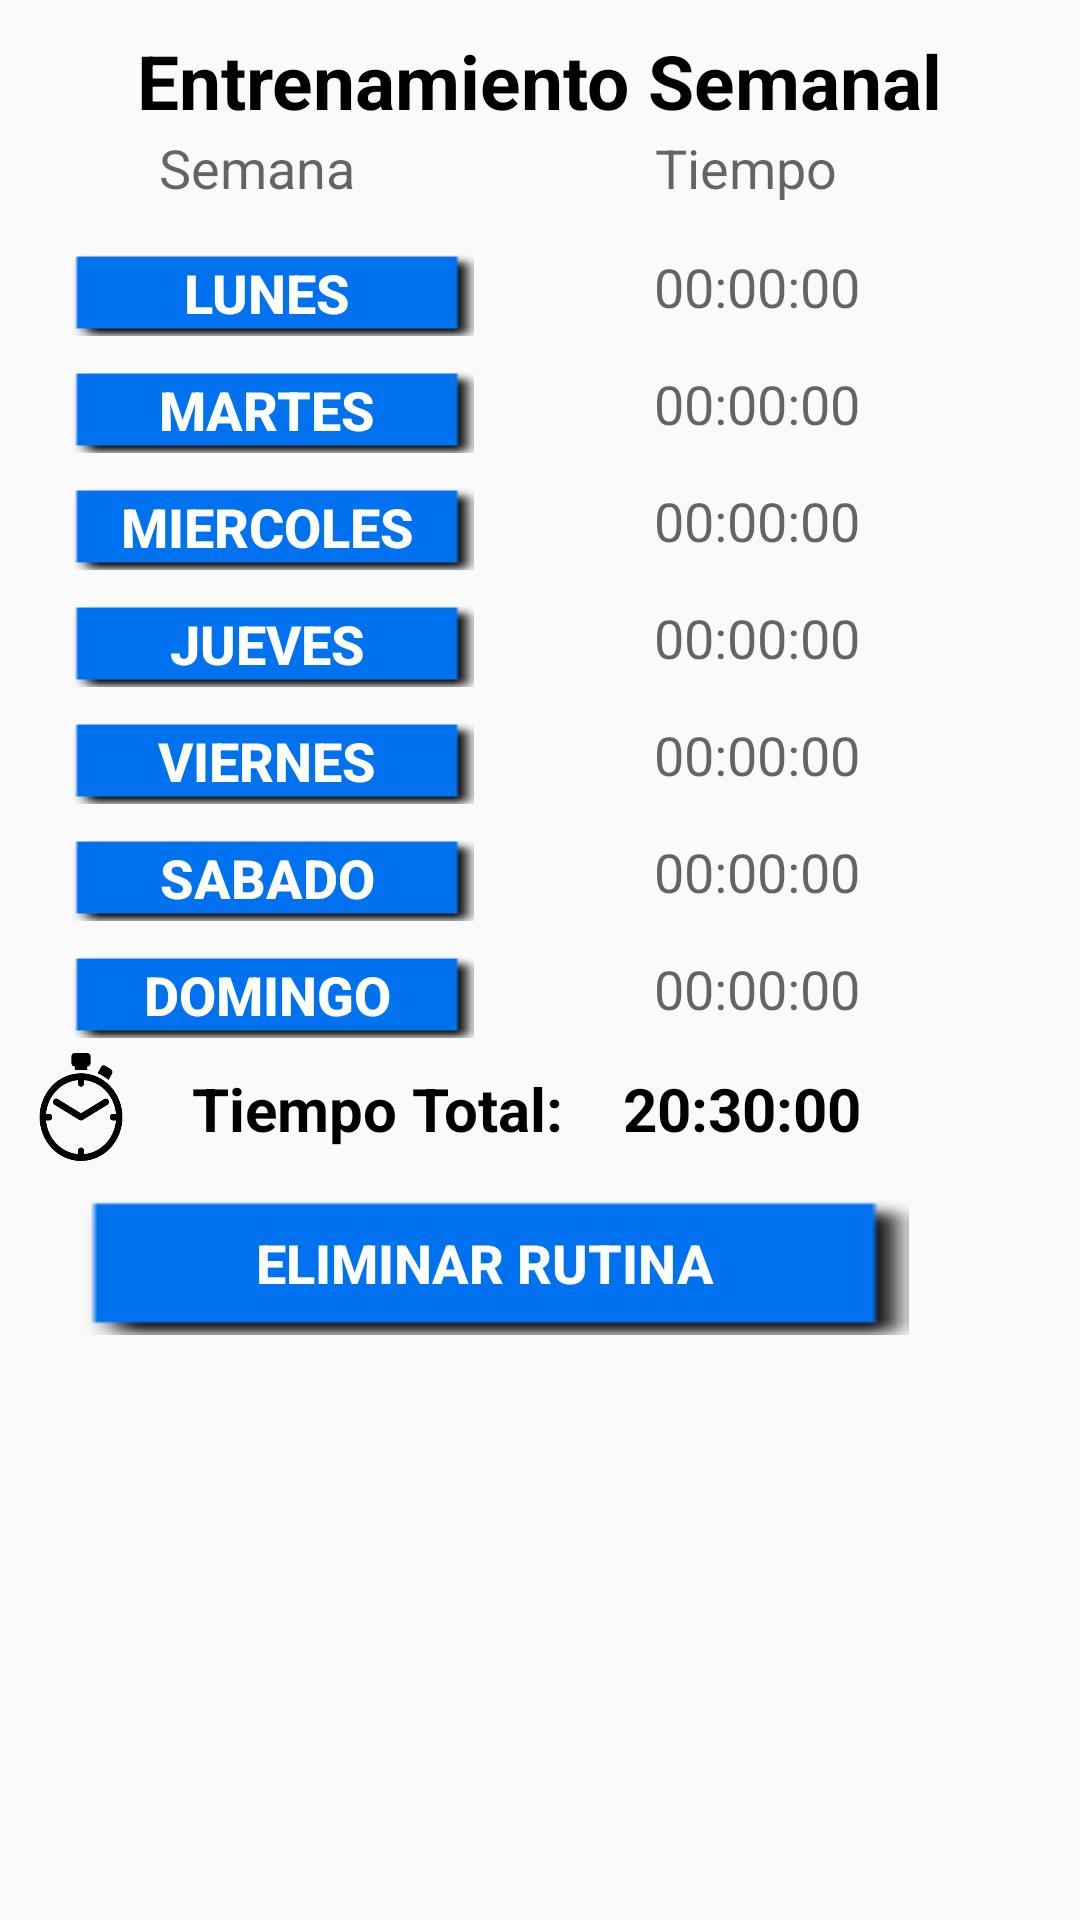

Android layout source for this screen:
<!-- AndroidManifest.xml: application theme AppTheme -->
<!-- res/layout/activity_ver_rutina.xml -->
<?xml version="1.0" encoding="utf-8"?>

<LinearLayout xmlns:android="http://schemas.android.com/apk/res/android"
    android:id="@+id/LinearLayout1"
    android:layout_width="fill_parent"
    android:layout_height="fill_parent"
    android:background="@drawable/fondo_portrait7"
    android:orientation="vertical" >

    <TextView
        android:id="@+id/titulo_zona"
        android:layout_width="wrap_content"
        android:layout_height="wrap_content"
        android:layout_gravity="center"
        android:layout_marginTop="10dp"
        android:onClick="OnClickDomingo"
        android:text="@string/TxtEntrenamientoSemanal"
        android:textAppearance="@style/EstiloNegrasText"
        android:textSize="25sp" />

    <LinearLayout
        android:layout_width="match_parent"
        android:layout_height="wrap_content" >

        <TextView
            android:id="@+id/textView3"
            android:layout_width="wrap_content"
            android:layout_height="wrap_content"
            android:layout_marginBottom="5dp"
            android:layout_marginLeft="53dp"
            android:text="@string/TxtSemana"
            android:textAppearance="?android:attr/textAppearanceMedium" />

        <TextView
            android:id="@+id/textView2"
            android:layout_width="wrap_content"
            android:layout_height="wrap_content"
            android:layout_marginLeft="100dp"
            android:text="@string/TxtTiempo"
            android:textAppearance="?android:attr/textAppearanceMedium" />
    </LinearLayout>

    <LinearLayout
        android:layout_width="match_parent"
        android:layout_height="wrap_content" >

        <Button
            android:id="@+id/btnLunes"
            android:layout_width="138dp"
            android:layout_height="29dp"
            android:layout_marginLeft="20dp"
            android:layout_marginTop="10dp"
            android:background="@drawable/btn_style_azul"
            android:onClick="OnClickLunes"
            android:text="@string/TxtLunes"
            android:textColor="#ffffff"
            android:textSize="18sp"
            android:textStyle="bold" />

        <TextView
            android:id="@+id/txtHorasLunes"
            android:layout_width="wrap_content"
            android:layout_height="wrap_content"
            android:layout_marginLeft="60dp"
            android:layout_marginTop="8dp"
            android:text="@string/TxtHorasEjemplo2"
            android:textAppearance="?android:attr/textAppearanceMedium"
            android:width="100dp" />

    </LinearLayout>

    <LinearLayout
        android:layout_width="match_parent"
        android:layout_height="wrap_content" >

        <Button
            android:id="@+id/btnMartes"
            android:layout_width="138dp"
            android:layout_height="29dp"
            android:layout_marginLeft="20dp"
            android:layout_marginTop="10dp"
            android:background="@drawable/btn_style_azul"
            android:onClick="OnClickMartes"
            android:text="@string/TxtMartes"
            android:textColor="#ffffff"
            android:textSize="18sp"
            android:textStyle="bold" />

        <TextView
            android:id="@+id/txtHorasMartes"
            android:layout_width="wrap_content"
            android:layout_height="wrap_content"
            android:layout_marginLeft="60dp"
            android:layout_marginTop="8dp"
            android:text="@string/TxtHorasEjemplo2"
            android:textAppearance="?android:attr/textAppearanceMedium"
            android:width="100dp" />

    </LinearLayout>

    <LinearLayout
        android:layout_width="match_parent"
        android:layout_height="wrap_content" >

        <Button
            android:id="@+id/btnMiercoles"
            android:layout_width="138dp"
            android:layout_height="29dp"
            android:layout_marginLeft="20dp"
            android:layout_marginTop="10dp"
            android:background="@drawable/btn_style_azul"
            android:onClick="OnClickMiercoles"
            android:text="@string/TxtMiercoles"
            android:textColor="#ffffff"
            android:textSize="18sp"
            android:textStyle="bold" />

        <TextView
            android:id="@+id/txtHoraMiercoles"
            android:layout_width="wrap_content"
            android:layout_height="wrap_content"
            android:layout_marginLeft="60dp"
            android:layout_marginTop="8dp"
            android:text="@string/TxtHorasEjemplo2"
            android:textAppearance="?android:attr/textAppearanceMedium"
            android:width="100dp" />

    </LinearLayout>

    <LinearLayout
        android:layout_width="match_parent"
        android:layout_height="wrap_content" >

        <Button
            android:id="@+id/btnJueves"
            android:layout_width="138dp"
            android:layout_height="29dp"
            android:layout_marginLeft="20dp"
            android:layout_marginTop="10dp"
            android:background="@drawable/btn_style_azul"
            android:onClick="OnClickJueves"
            android:text="@string/TxtJueves"
            android:textColor="#ffffff"
            android:textSize="18sp"
            android:textStyle="bold" />

        <TextView
            android:id="@+id/txtHorasJueves"
            android:layout_width="wrap_content"
            android:layout_height="wrap_content"
            android:layout_marginLeft="60dp"
            android:layout_marginTop="8dp"
            android:text="@string/TxtHorasEjemplo2"
            android:textAppearance="?android:attr/textAppearanceMedium"
            android:width="100dp" />

    </LinearLayout>

    <LinearLayout
        android:layout_width="match_parent"
        android:layout_height="wrap_content" >

        <Button
            android:id="@+id/btnViernes"
            android:layout_width="138dp"
            android:layout_height="29dp"
            android:layout_marginLeft="20dp"
            android:layout_marginTop="10dp"
            android:background="@drawable/btn_style_azul"
            android:onClick="OnClickViernes"
            android:text="@string/TxtViernes"
            android:textColor="#ffffff"
            android:textSize="18sp"
            android:textStyle="bold" />

        <TextView
            android:id="@+id/txtHorasViernes"
            android:layout_width="wrap_content"
            android:layout_height="wrap_content"
            android:layout_marginLeft="60dp"
            android:layout_marginTop="8dp"
            android:text="@string/TxtHorasEjemplo2"
            android:textAppearance="?android:attr/textAppearanceMedium"
            android:width="100dp" />

    </LinearLayout>

    <LinearLayout
        android:layout_width="match_parent"
        android:layout_height="wrap_content" >

        <Button
            android:id="@+id/btnSabado"
            android:layout_width="138dp"
            android:layout_height="29dp"
            android:layout_marginLeft="20dp"
            android:layout_marginTop="10dp"
            android:background="@drawable/btn_style_azul"
            android:onClick="OnClickSabado"
            android:text="@string/TxtSabado"
            android:textColor="#ffffff"
            android:textSize="18sp"
            android:textStyle="bold" />

        <TextView
            android:id="@+id/txtHorasSabado"
            android:layout_width="wrap_content"
            android:layout_height="wrap_content"
            android:layout_marginLeft="60dp"
            android:layout_marginTop="8dp"
            android:text="@string/TxtHorasEjemplo2"
            android:textAppearance="?android:attr/textAppearanceMedium"
            android:width="100dp" />

    </LinearLayout>

    <LinearLayout
        android:layout_width="match_parent"
        android:layout_height="wrap_content" >

        <Button
            android:id="@+id/btnDomingo"
            android:layout_width="138dp"
            android:layout_height="29dp"
            android:layout_marginLeft="20dp"
            android:layout_marginTop="10dp"
            android:background="@drawable/btn_style_azul"
            android:onClick="OnClickDomingo"
            android:text="@string/TxtDomingo"
            android:textColor="#ffffff"
            android:textSize="18sp"
            android:textStyle="bold" />

        <TextView
            android:id="@+id/txtHorasDomingo"
            android:layout_width="wrap_content"
            android:layout_height="wrap_content"
            android:layout_marginLeft="60dp"
            android:layout_marginTop="8dp"
            android:text="@string/TxtHorasEjemplo2"
            android:textAppearance="?android:attr/textAppearanceMedium"
            android:width="100dp" />

    </LinearLayout>

    <LinearLayout
        android:layout_width="match_parent"
        android:layout_height="wrap_content" >

        <LinearLayout
            android:layout_width="34dp"
            android:layout_height="36dp"
            android:layout_marginLeft="10dp"
            android:layout_marginTop="5dp"
            android:background="@drawable/tiempo"
            android:orientation="vertical" >
        </LinearLayout>

        <TextView
            android:id="@+id/TextView01"
            android:layout_width="wrap_content"
            android:layout_height="wrap_content"
            android:layout_marginLeft="20dp"
            android:layout_marginTop="10dp"
            android:text="@string/TxtTiempoTotal"
            android:textAppearance="@style/EstiloNegrasText" />

        <TextView
            android:id="@+id/txtHoraTotal"
            android:layout_width="wrap_content"
            android:layout_height="wrap_content"
            android:layout_marginLeft="20dp"
            android:layout_marginTop="10dp"
            android:text="@string/TxtHorasEjemplo"
            android:textAppearance="@style/EstiloNegrasText" />
    </LinearLayout>

    <Button
        android:id="@+id/btnEliminar"
        android:layout_width="283dp"
        android:layout_height="wrap_content"
        android:layout_marginLeft="20dp"
        android:layout_marginTop="10dp"
        android:background="@drawable/btn_style_azul"
        android:onClick="OnClickEliminarRutina"
        android:text="@string/TxtEliminar"
        android:textColor="#ffffff"
        android:textSize="18sp"
        android:textStyle="bold" />

</LinearLayout>
<!-- resources referenced by this layout -->
<resources>
  <!-- drawable btn_style_azul (drawable) -->
  <?xml version="1.0" encoding="utf-8"?>
  
  <selector xmlns:android="http://schemas.android.com/apk/res/android">
   
      <item android:drawable="@drawable/fondo_btn_default_azul" android:state_enabled="true" android:state_window_focused="false"/>
      <item android:drawable="@drawable/fondo_btn_azul" android:state_pressed="true"/>
      <item android:drawable="@drawable/fondo_btn_azul" android:state_enabled="true" android:state_focused="true"/>
      <item android:drawable="@drawable/fondo_btn_default_azul" android:state_enabled="true"/>
       
      
     <item  android:drawable="@drawable/fondo_btn_azul_disabledd" android:state_enabled="false" />
  </selector>
  <!-- drawable tiempo: png bitmap (drawable, 5146 bytes) -->
  <string name="TxtDomingo">Domingo</string>
  <string name="TxtEliminar">Eliminar Rutina</string>
  <string name="TxtEntrenamientoSemanal">Entrenamiento Semanal</string>
  <string name="TxtHorasEjemplo">20:30:00 </string>
  <string name="TxtHorasEjemplo2">00:00:00 </string>
  <string name="TxtJueves">Jueves</string>
  <string name="TxtLunes">Lunes</string>
  <string name="TxtMartes">Martes</string>
  <string name="TxtMiercoles">Miercoles</string>
  <string name="TxtSabado">Sabado</string>
  <string name="TxtSemana">Semana</string>
  <string name="TxtTiempo">Tiempo</string>
  <string name="TxtTiempoTotal">Tiempo Total: </string>
  <string name="TxtViernes">Viernes</string>
  <style name="EstiloNegrasText">
   	   <item name="android:layout_width">fill_parent</item>
   	   <item name="android:layout_height">wrap_content</item>
    	   <item name="android:textColor">#000000 </item>
         <item name="android:gravity">center</item>
         <item name="android:layout_margin">3dp</item>
         <item name="android:textSize">20sp</item>
         <item name="android:textStyle">bold</item>
         <item name="android:shadowColor">#00000000</item>
         <item name="android:shadowDx">3</item>
         <item name="android:shadowDy">3</item>
        <item name="android:shadowRadius">2</item>
      </style>
  <style name="AppTheme" parent="AppBaseTheme">
          
      </style>
  <!-- drawable fondo_btn_default_azul: png bitmap (drawable, 482 bytes) -->
  <!-- drawable fondo_btn_azul: png bitmap (drawable, 412 bytes) -->
  <!-- drawable fondo_btn_azul_disabledd: png bitmap (drawable, 252 bytes) -->
  <style name="AppBaseTheme" parent="Theme.AppCompat.Light">
          
      </style>
</resources>
